Image classification data set "trafic-dataset" (xtung6121/detection-instruction-using-extraction-feature on GitHub). Class labels (2): malware, normal.

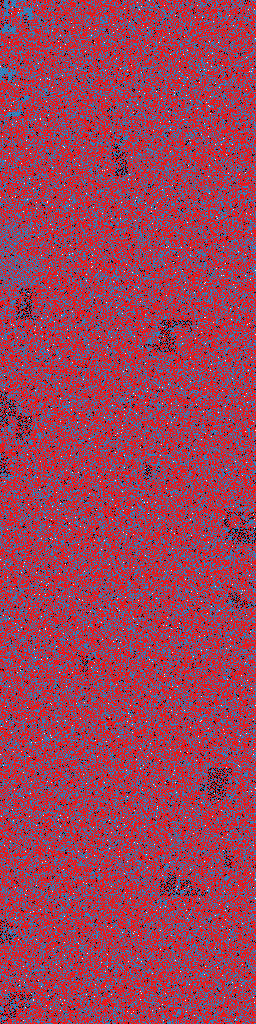
Label: malware

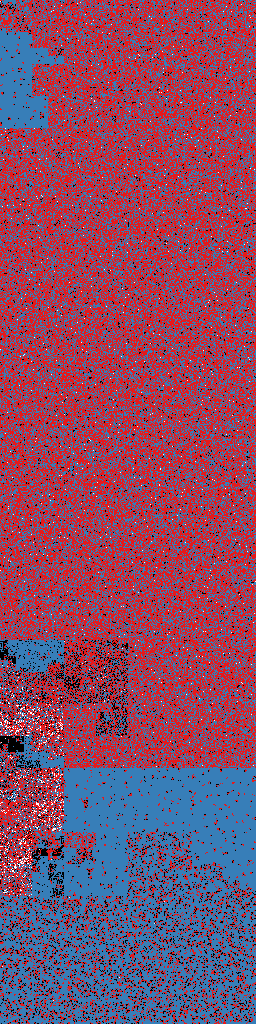
Label: malware

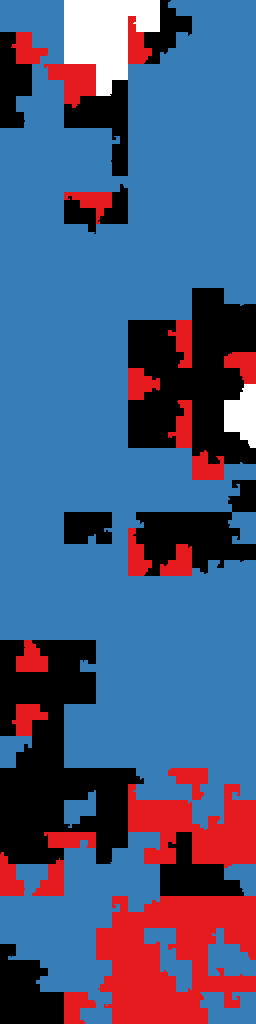
Label: normal

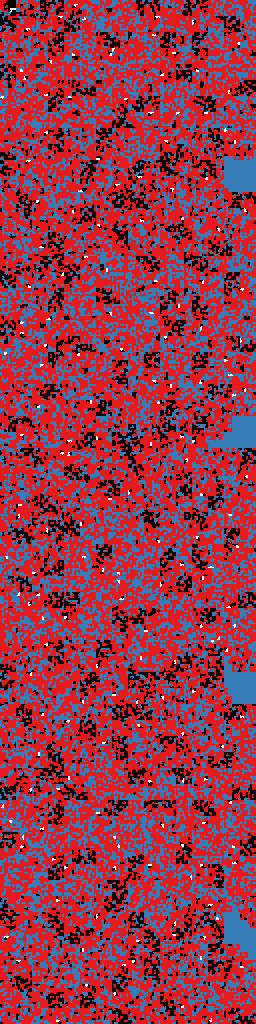
Label: normal

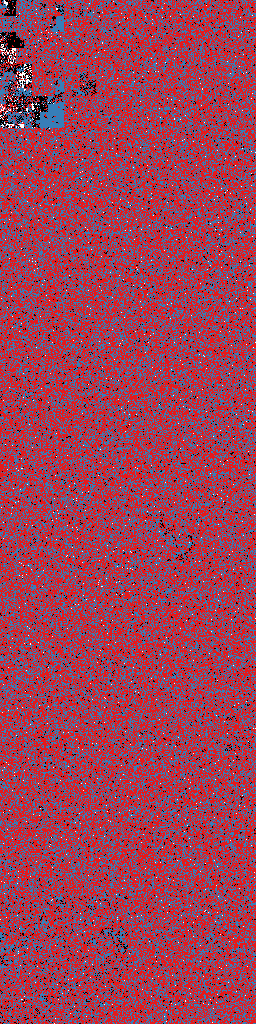
Label: malware

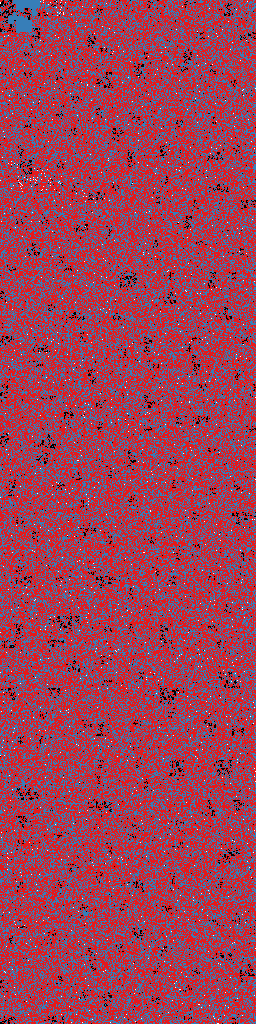
Label: malware
